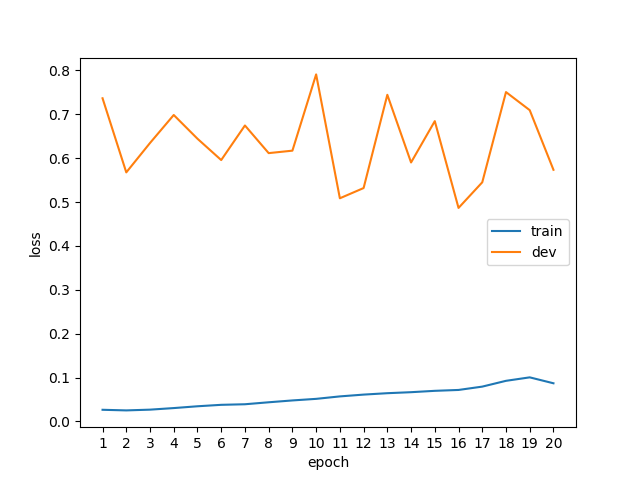

Values plotted in this chart, from the file beside it:
epoch, phase, loss
1, train, 0.0265
1, dev, 0.7364
2, train, 0.0251
2, dev, 0.5675
3, train, 0.0268
3, dev, 0.6345
4, train, 0.0304
4, dev, 0.6983
5, train, 0.0345
5, dev, 0.6442
6, train, 0.0378
6, dev, 0.5956
7, train, 0.0391
7, dev, 0.6744
8, train, 0.0436
8, dev, 0.6114
9, train, 0.0478
9, dev, 0.6170
10, train, 0.0514
10, dev, 0.7908
11, train, 0.0570
11, dev, 0.5085
12, train, 0.0611
12, dev, 0.5318
13, train, 0.0643
13, dev, 0.7443
14, train, 0.0666
14, dev, 0.5901
15, train, 0.0697
15, dev, 0.6843
16, train, 0.0717
16, dev, 0.4865
17, train, 0.0793
17, dev, 0.5449
18, train, 0.0925
18, dev, 0.7505
19, train, 0.1004
19, dev, 0.7093
20, train, 0.0869
20, dev, 0.5734
